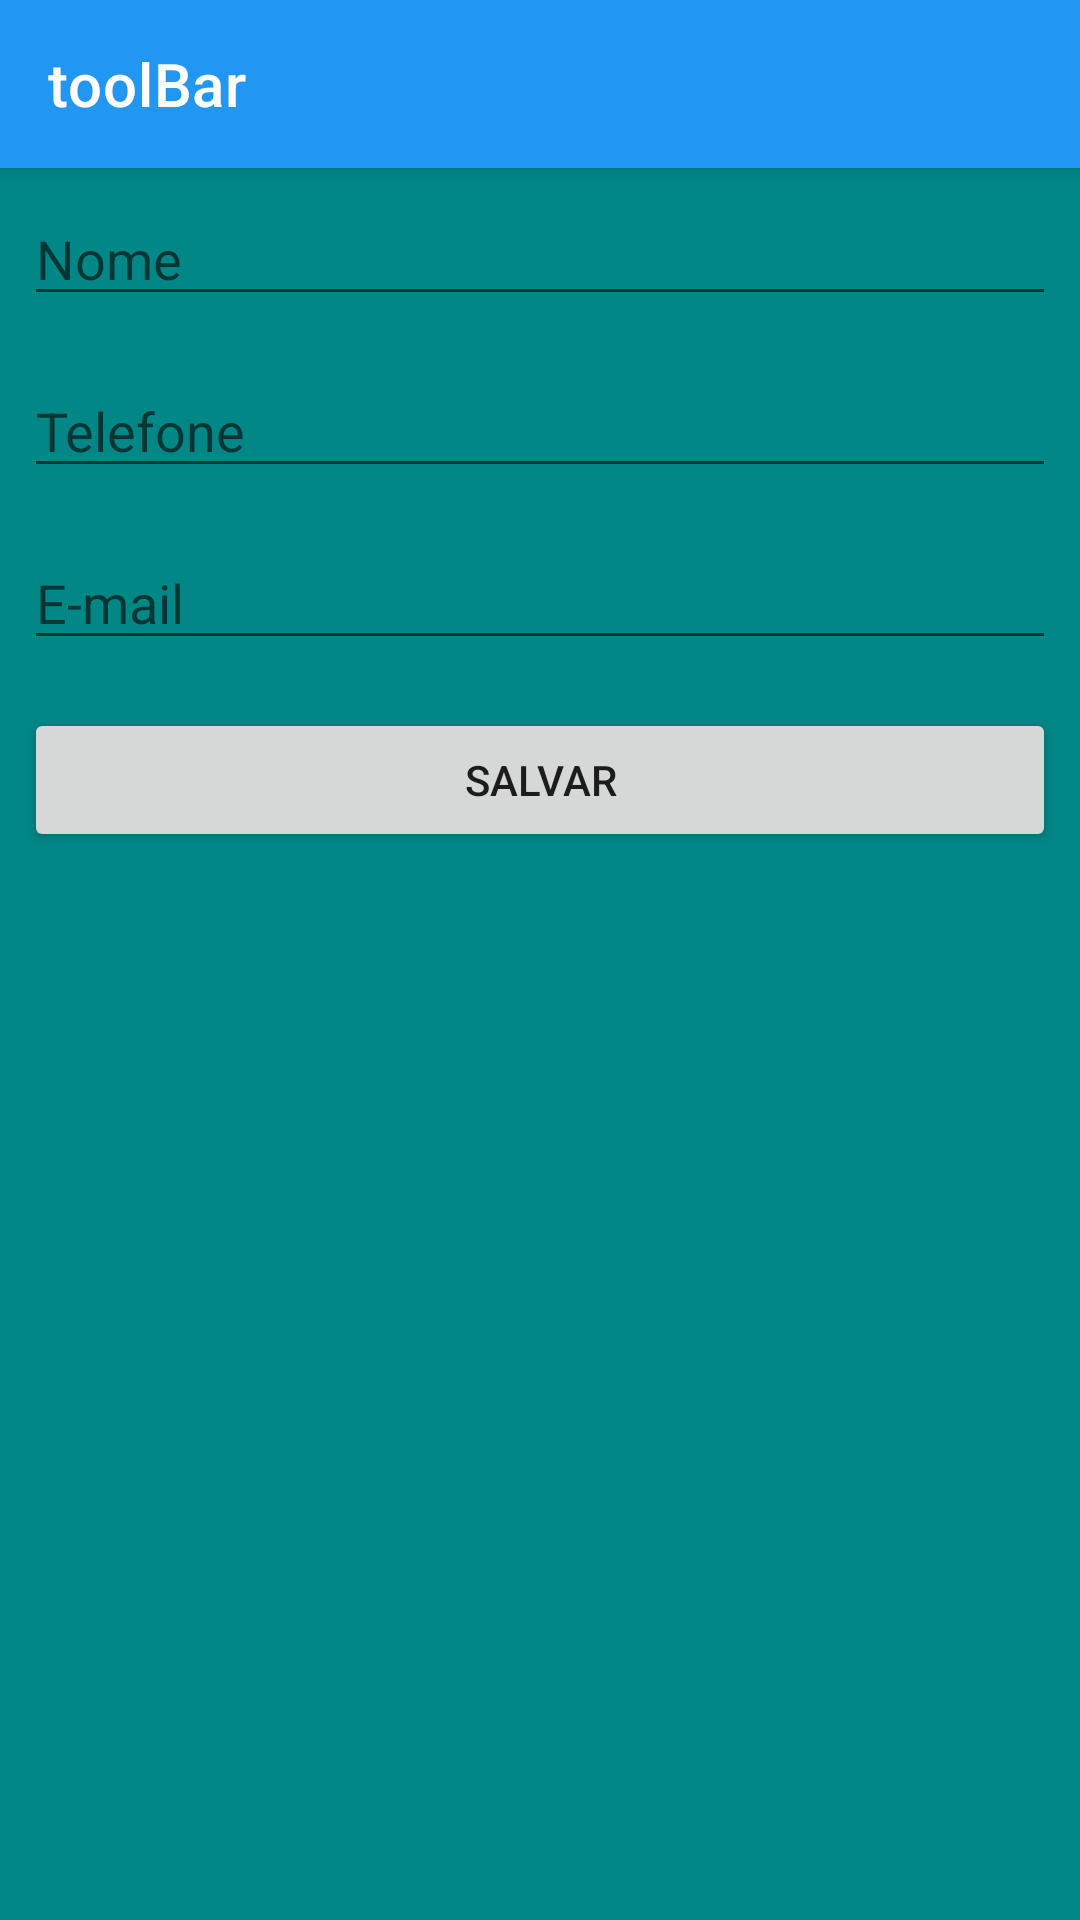

Android layout source for this screen:
<!-- AndroidManifest.xml: application theme Theme.Agenda -->
<!-- res/layout/activity_3.xml -->
<?xml version="1.0" encoding="utf-8"?>
<androidx.constraintlayout.widget.ConstraintLayout
    xmlns:android="http://schemas.android.com/apk/res/android"
    xmlns:app="http://schemas.android.com/apk/res-auto"
    xmlns:tools="http://schemas.android.com/tools"
    android:layout_width="match_parent"
    android:layout_height="match_parent"
    android:background="@color/teal_700"
    tools:context=".view.Activity3">

    <LinearLayout
        android:layout_width="match_parent"
        android:layout_height="wrap_content"
        android:orientation="vertical"
        tools:ignore="MissingConstraints">

        <androidx.appcompat.widget.Toolbar
            android:id="@+id/toolbar3"
            android:layout_width="match_parent"
            android:layout_height="wrap_content"
            android:background="@color/azul"
            android:elevation="3dp"
            app:title="toolBar"
            app:titleTextColor="@color/white">

        </androidx.appcompat.widget.Toolbar>

        <FrameLayout
            android:id="@+id/frameLayout"
            android:layout_width="match_parent"
            android:layout_height="wrap_content">

            <LinearLayout
                android:layout_width="match_parent"
                android:layout_height="match_parent"
                android:orientation="vertical">


                <EditText
                    android:id="@+id/activity_formulario_aluno_nome"
                    android:layout_width="match_parent"
                    android:layout_height="wrap_content"
                    android:layout_margin="8dp"
                    android:ems="10"
                    android:hint="Nome"
                    android:inputType="textCapWords" />

                <EditText
                    android:id="@+id/activity_formulario_aluno_telefone"
                    android:layout_width="match_parent"
                    android:layout_height="wrap_content"
                    android:layout_margin="8dp"
                    android:ems="10"
                    android:hint="Telefone"
                    android:inputType="phone" />

                <EditText
                    android:id="@+id/activity_formulario_aluno_email"
                    android:layout_width="match_parent"
                    android:layout_height="wrap_content"
                    android:layout_margin="8dp"
                    android:ems="10"
                    android:hint="E-mail"
                    android:inputType="textEmailAddress" />

                <Button
                    android:id="@+id/activity_formulario_aluno_botao_salvar"
                    android:layout_width="match_parent"
                    android:layout_height="wrap_content"
                    android:layout_margin="8dp"
                    android:text="Salvar" />


            </LinearLayout>


        </FrameLayout>


    </LinearLayout>



</androidx.constraintlayout.widget.ConstraintLayout>
<!-- resources referenced by this layout -->
<resources>
  <color name="azul">#2196F3</color>
  <color name="teal_700">#FF018786</color>
  <color name="white">#FFFFFFFF</color>
  <style name="Theme.Agenda" parent="Theme.MaterialComponents.DayNight.NoActionBar">
          
          <item name="colorPrimary">@color/purple_500</item>
          <item name="colorPrimaryVariant">@color/azul</item>
          <item name="colorOnPrimary">@color/white</item>
          
          <item name="colorSecondary">@color/teal_200</item>
          <item name="colorSecondaryVariant">@color/teal_700</item>
          <item name="colorOnSecondary">@color/black</item>
          
          <item name="android:statusBarColor" tools:targetApi="l">?attr/colorPrimaryVariant</item>
          
      </style>
  <color name="purple_500">#FF6200EE</color>
  <color name="teal_200">#FF03DAC5</color>
  <color name="black">#FF000000</color>
</resources>
